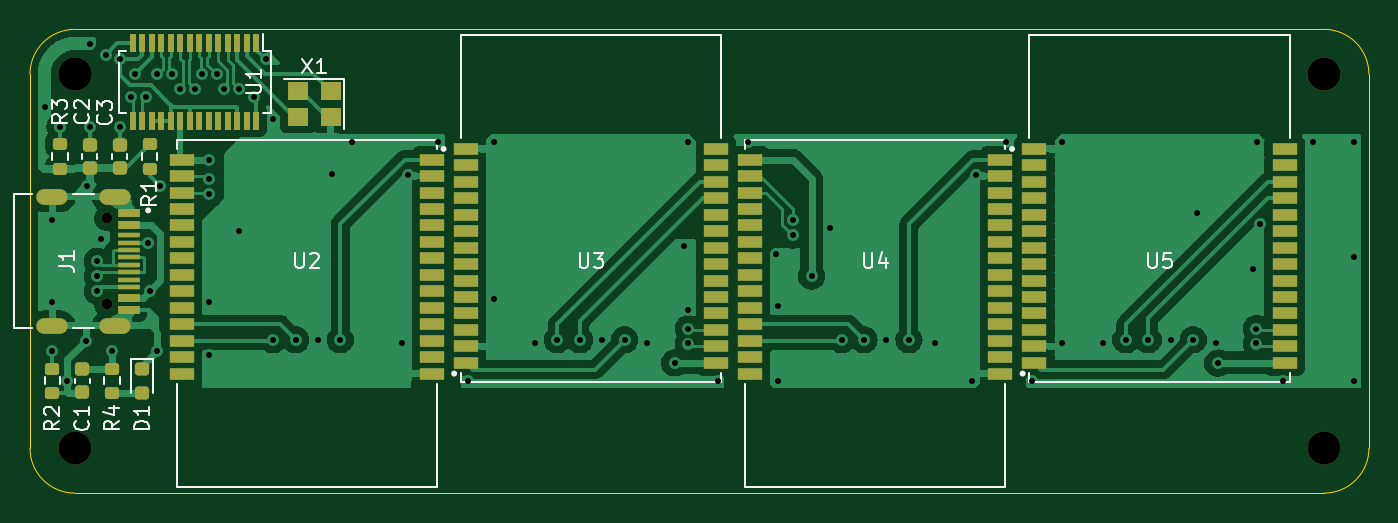
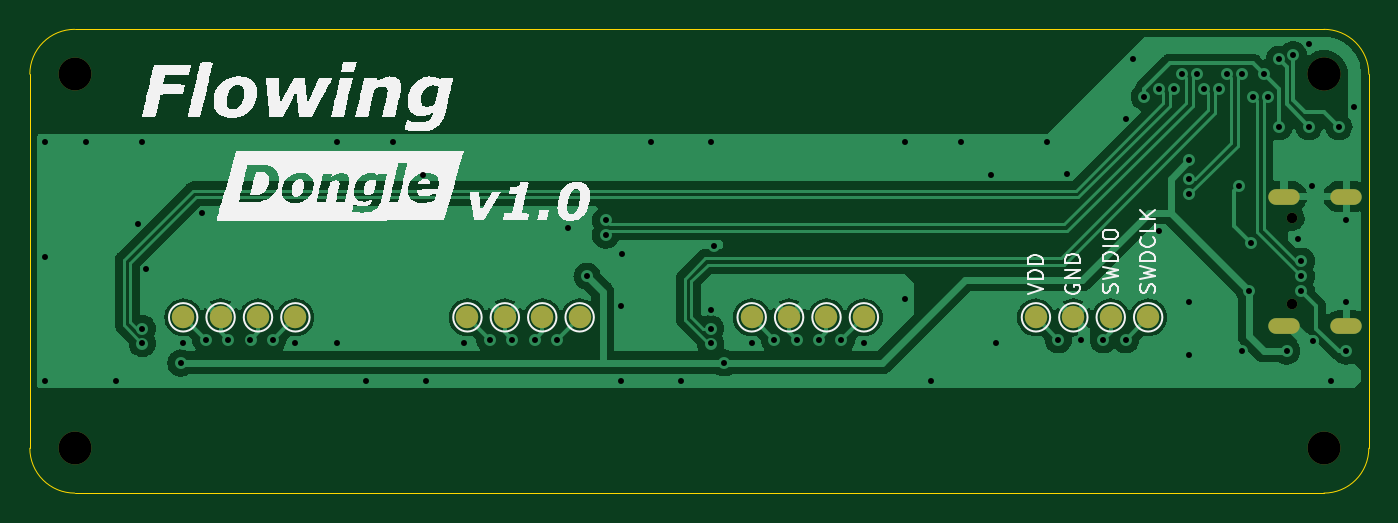
Circuit board: 11 layer files. Board 89.5 x 31.0 mm.
- bottom_copper: flowing_dongle-B_Cu.gbr (78005 bytes)
- bottom_mask: flowing_dongle-B_Mask.gbr (1335 bytes)
- paste: flowing_dongle-B_Paste.gbr (512 bytes)
- bottom_silk: flowing_dongle-B_Silkscreen.gbr (66981 bytes)
- outline: flowing_dongle-Edge_Cuts.gbr (1081 bytes)
- top_copper: flowing_dongle-F_Cu.gbr (117739 bytes)
- top_mask: flowing_dongle-F_Mask.gbr (6619 bytes)
- paste: flowing_dongle-F_Paste.gbr (6214 bytes)
- top_silk: flowing_dongle-F_Silkscreen.gbr (16382 bytes)
- drill: flowing_dongle-NPTH.drl (534 bytes)
- drill: flowing_dongle-PTH.drl (2370 bytes)

=== bottom_copper: flowing_dongle-B_Cu.gbr (78005 bytes, source omitted) ===
=== bottom_mask: flowing_dongle-B_Mask.gbr ===
G04 #@! TF.GenerationSoftware,KiCad,Pcbnew,(6.0.7)*
G04 #@! TF.CreationDate,2023-03-12T22:24:00+09:00*
G04 #@! TF.ProjectId,flowing_dongle,666c6f77-696e-4675-9f64-6f6e676c652e,rev?*
G04 #@! TF.SameCoordinates,Original*
G04 #@! TF.FileFunction,Soldermask,Bot*
G04 #@! TF.FilePolarity,Negative*
%FSLAX46Y46*%
G04 Gerber Fmt 4.6, Leading zero omitted, Abs format (unit mm)*
G04 Created by KiCad (PCBNEW (6.0.7)) date 2023-03-12 22:24:00*
%MOMM*%
%LPD*%
G01*
G04 APERTURE LIST*
%ADD10C,2.200000*%
%ADD11C,0.700000*%
%ADD12O,2.100000X1.050000*%
%ADD13C,1.500000*%
G04 APERTURE END LIST*
D10*
X98500000Y-81000000D03*
X98500000Y-81000000D03*
D11*
X100650000Y-90610000D03*
X100650000Y-96390000D03*
D12*
X101180000Y-89180000D03*
X101180000Y-97820000D03*
X97000000Y-89180000D03*
X97000000Y-97820000D03*
D10*
X98500000Y-106000000D03*
X182000000Y-106000000D03*
X182000000Y-81000000D03*
D13*
X153250000Y-97250000D03*
X172250000Y-97250000D03*
X167250000Y-97250000D03*
X148250000Y-97250000D03*
X136750000Y-97250000D03*
X110250000Y-97250000D03*
X174750000Y-97250000D03*
X131750000Y-97250000D03*
X169750000Y-97250000D03*
X112750000Y-97250000D03*
X150750000Y-97250000D03*
X117750000Y-97250000D03*
X155750000Y-97250000D03*
X134250000Y-97250000D03*
X129250000Y-97250000D03*
X115250000Y-97250000D03*
M02*

=== paste: flowing_dongle-B_Paste.gbr ===
G04 #@! TF.GenerationSoftware,KiCad,Pcbnew,(6.0.7)*
G04 #@! TF.CreationDate,2023-03-12T22:24:00+09:00*
G04 #@! TF.ProjectId,flowing_dongle,666c6f77-696e-4675-9f64-6f6e676c652e,rev?*
G04 #@! TF.SameCoordinates,Original*
G04 #@! TF.FileFunction,Paste,Bot*
G04 #@! TF.FilePolarity,Positive*
%FSLAX46Y46*%
G04 Gerber Fmt 4.6, Leading zero omitted, Abs format (unit mm)*
G04 Created by KiCad (PCBNEW (6.0.7)) date 2023-03-12 22:24:00*
%MOMM*%
%LPD*%
G01*
G04 APERTURE LIST*
G04 APERTURE END LIST*
M02*

=== bottom_silk: flowing_dongle-B_Silkscreen.gbr (66981 bytes, source omitted) ===
=== outline: flowing_dongle-Edge_Cuts.gbr ===
G04 #@! TF.GenerationSoftware,KiCad,Pcbnew,(6.0.7)*
G04 #@! TF.CreationDate,2023-03-12T22:24:00+09:00*
G04 #@! TF.ProjectId,flowing_dongle,666c6f77-696e-4675-9f64-6f6e676c652e,rev?*
G04 #@! TF.SameCoordinates,Original*
G04 #@! TF.FileFunction,Profile,NP*
%FSLAX46Y46*%
G04 Gerber Fmt 4.6, Leading zero omitted, Abs format (unit mm)*
G04 Created by KiCad (PCBNEW (6.0.7)) date 2023-03-12 22:24:00*
%MOMM*%
%LPD*%
G01*
G04 APERTURE LIST*
G04 #@! TA.AperFunction,Profile*
%ADD10C,0.100000*%
G04 #@! TD*
G04 APERTURE END LIST*
D10*
X185000000Y-81000000D02*
X185000000Y-106000000D01*
X95500000Y-106000000D02*
G75*
G03*
X98500000Y-109000000I3000000J0D01*
G01*
X95500000Y-81000000D02*
X95500000Y-106000000D01*
X182000000Y-109000000D02*
X98500000Y-109000000D01*
X98500000Y-78000000D02*
G75*
G03*
X95500000Y-81000000I0J-3000000D01*
G01*
X182000000Y-109000000D02*
G75*
G03*
X185000000Y-106000000I0J3000000D01*
G01*
X185000000Y-81000000D02*
G75*
G03*
X182000000Y-78000000I-3000000J0D01*
G01*
X182000000Y-78000000D02*
X98500000Y-78000000D01*
M02*

=== top_copper: flowing_dongle-F_Cu.gbr (117739 bytes, source omitted) ===
=== top_mask: flowing_dongle-F_Mask.gbr ===
G04 #@! TF.GenerationSoftware,KiCad,Pcbnew,(6.0.7)*
G04 #@! TF.CreationDate,2023-03-12T22:24:00+09:00*
G04 #@! TF.ProjectId,flowing_dongle,666c6f77-696e-4675-9f64-6f6e676c652e,rev?*
G04 #@! TF.SameCoordinates,Original*
G04 #@! TF.FileFunction,Soldermask,Top*
G04 #@! TF.FilePolarity,Negative*
%FSLAX46Y46*%
G04 Gerber Fmt 4.6, Leading zero omitted, Abs format (unit mm)*
G04 Created by KiCad (PCBNEW (6.0.7)) date 2023-03-12 22:24:00*
%MOMM*%
%LPD*%
G01*
G04 APERTURE LIST*
G04 Aperture macros list*
%AMRoundRect*
0 Rectangle with rounded corners*
0 $1 Rounding radius*
0 $2 $3 $4 $5 $6 $7 $8 $9 X,Y pos of 4 corners*
0 Add a 4 corners polygon primitive as box body*
4,1,4,$2,$3,$4,$5,$6,$7,$8,$9,$2,$3,0*
0 Add four circle primitives for the rounded corners*
1,1,$1+$1,$2,$3*
1,1,$1+$1,$4,$5*
1,1,$1+$1,$6,$7*
1,1,$1+$1,$8,$9*
0 Add four rect primitives between the rounded corners*
20,1,$1+$1,$2,$3,$4,$5,0*
20,1,$1+$1,$4,$5,$6,$7,0*
20,1,$1+$1,$6,$7,$8,$9,0*
20,1,$1+$1,$8,$9,$2,$3,0*%
G04 Aperture macros list end*
%ADD10RoundRect,0.225000X-0.250000X0.225000X-0.250000X-0.225000X0.250000X-0.225000X0.250000X0.225000X0*%
%ADD11RoundRect,0.200000X-0.275000X0.200000X-0.275000X-0.200000X0.275000X-0.200000X0.275000X0.200000X0*%
%ADD12RoundRect,0.200000X0.275000X-0.200000X0.275000X0.200000X-0.275000X0.200000X-0.275000X-0.200000X0*%
%ADD13C,2.200000*%
%ADD14C,0.700000*%
%ADD15R,1.450000X0.600000*%
%ADD16R,1.450000X0.300000*%
%ADD17O,2.100000X1.050000*%
%ADD18R,1.690000X0.770000*%
%ADD19R,0.400000X1.200000*%
%ADD20RoundRect,0.218750X-0.256250X0.218750X-0.256250X-0.218750X0.256250X-0.218750X0.256250X0.218750X0*%
%ADD21R,1.400000X1.200000*%
G04 APERTURE END LIST*
D10*
X99500000Y-85725000D03*
X99500000Y-87275000D03*
D11*
X101000000Y-100675000D03*
X101000000Y-102325000D03*
D12*
X103500000Y-87325000D03*
X103500000Y-85675000D03*
D13*
X98500000Y-81000000D03*
X98500000Y-81000000D03*
D14*
X100650000Y-90610000D03*
X100650000Y-96390000D03*
D15*
X102095000Y-90250000D03*
X102095000Y-91050000D03*
D16*
X102095000Y-92250000D03*
X102095000Y-93250000D03*
X102095000Y-93750000D03*
X102095000Y-94750000D03*
D15*
X102095000Y-96750000D03*
X102095000Y-95950000D03*
D16*
X102095000Y-95250000D03*
X102095000Y-94250000D03*
X102095000Y-92750000D03*
X102095000Y-91750000D03*
D17*
X101180000Y-89180000D03*
X101180000Y-97820000D03*
X97000000Y-89180000D03*
X97000000Y-97820000D03*
D10*
X99000000Y-100725000D03*
X99000000Y-102275000D03*
D18*
X160360000Y-101010000D03*
X160360000Y-99910000D03*
X160360000Y-98810000D03*
X160360000Y-97710000D03*
X160360000Y-96610000D03*
X160360000Y-95510000D03*
X160360000Y-94410000D03*
X160360000Y-93310000D03*
X160360000Y-92210000D03*
X160360000Y-91110000D03*
X160360000Y-90010000D03*
X160360000Y-88910000D03*
X160360000Y-87810000D03*
X160360000Y-86710000D03*
X143640000Y-86710000D03*
X143640000Y-87810000D03*
X143640000Y-88910000D03*
X143640000Y-90010000D03*
X143640000Y-91110000D03*
X143640000Y-92210000D03*
X143640000Y-93310000D03*
X143640000Y-94410000D03*
X143640000Y-95510000D03*
X143640000Y-96610000D03*
X143640000Y-97710000D03*
X143640000Y-98810000D03*
X143640000Y-99910000D03*
X143640000Y-101010000D03*
D13*
X98500000Y-106000000D03*
D18*
X162640000Y-85990000D03*
X162640000Y-87090000D03*
X162640000Y-88190000D03*
X162640000Y-89290000D03*
X162640000Y-90390000D03*
X162640000Y-91490000D03*
X162640000Y-92590000D03*
X162640000Y-93690000D03*
X162640000Y-94790000D03*
X162640000Y-95890000D03*
X162640000Y-96990000D03*
X162640000Y-98090000D03*
X162640000Y-99190000D03*
X162640000Y-100290000D03*
X179360000Y-100290000D03*
X179360000Y-99190000D03*
X179360000Y-98090000D03*
X179360000Y-96990000D03*
X179360000Y-95890000D03*
X179360000Y-94790000D03*
X179360000Y-93690000D03*
X179360000Y-92590000D03*
X179360000Y-91490000D03*
X179360000Y-90390000D03*
X179360000Y-89290000D03*
X179360000Y-88190000D03*
X179360000Y-87090000D03*
X179360000Y-85990000D03*
D19*
X110627500Y-78900000D03*
X109992500Y-78900000D03*
X109357500Y-78900000D03*
X108722500Y-78900000D03*
X108087500Y-78900000D03*
X107452500Y-78900000D03*
X106817500Y-78900000D03*
X106182500Y-78900000D03*
X105547500Y-78900000D03*
X104912500Y-78900000D03*
X104277500Y-78900000D03*
X103642500Y-78900000D03*
X103007500Y-78900000D03*
X102372500Y-78900000D03*
X102372500Y-84100000D03*
X103007500Y-84100000D03*
X103642500Y-84100000D03*
X104277500Y-84100000D03*
X104912500Y-84100000D03*
X105547500Y-84100000D03*
X106182500Y-84100000D03*
X106817500Y-84100000D03*
X107452500Y-84100000D03*
X108087500Y-84100000D03*
X108722500Y-84100000D03*
X109357500Y-84100000D03*
X109992500Y-84100000D03*
X110627500Y-84100000D03*
D13*
X182000000Y-106000000D03*
D18*
X124640000Y-85990000D03*
X124640000Y-87090000D03*
X124640000Y-88190000D03*
X124640000Y-89290000D03*
X124640000Y-90390000D03*
X124640000Y-91490000D03*
X124640000Y-92590000D03*
X124640000Y-93690000D03*
X124640000Y-94790000D03*
X124640000Y-95890000D03*
X124640000Y-96990000D03*
X124640000Y-98090000D03*
X124640000Y-99190000D03*
X124640000Y-100290000D03*
X141360000Y-100290000D03*
X141360000Y-99190000D03*
X141360000Y-98090000D03*
X141360000Y-96990000D03*
X141360000Y-95890000D03*
X141360000Y-94790000D03*
X141360000Y-93690000D03*
X141360000Y-92590000D03*
X141360000Y-91490000D03*
X141360000Y-90390000D03*
X141360000Y-89290000D03*
X141360000Y-88190000D03*
X141360000Y-87090000D03*
X141360000Y-85990000D03*
X122360000Y-101010000D03*
X122360000Y-99910000D03*
X122360000Y-98810000D03*
X122360000Y-97710000D03*
X122360000Y-96610000D03*
X122360000Y-95510000D03*
X122360000Y-94410000D03*
X122360000Y-93310000D03*
X122360000Y-92210000D03*
X122360000Y-91110000D03*
X122360000Y-90010000D03*
X122360000Y-88910000D03*
X122360000Y-87810000D03*
X122360000Y-86710000D03*
X105640000Y-86710000D03*
X105640000Y-87810000D03*
X105640000Y-88910000D03*
X105640000Y-90010000D03*
X105640000Y-91110000D03*
X105640000Y-92210000D03*
X105640000Y-93310000D03*
X105640000Y-94410000D03*
X105640000Y-95510000D03*
X105640000Y-96610000D03*
X105640000Y-97710000D03*
X105640000Y-98810000D03*
X105640000Y-99910000D03*
X105640000Y-101010000D03*
D20*
X103000000Y-100712500D03*
X103000000Y-102287500D03*
D12*
X97500000Y-87325000D03*
X97500000Y-85675000D03*
D13*
X182000000Y-81000000D03*
D12*
X97000000Y-102325000D03*
X97000000Y-100675000D03*
D21*
X115600000Y-82150000D03*
X113400000Y-82150000D03*
X113400000Y-83850000D03*
X115600000Y-83850000D03*
D10*
X101500000Y-85725000D03*
X101500000Y-87275000D03*
M02*

=== paste: flowing_dongle-F_Paste.gbr ===
G04 #@! TF.GenerationSoftware,KiCad,Pcbnew,(6.0.7)*
G04 #@! TF.CreationDate,2023-03-12T22:24:00+09:00*
G04 #@! TF.ProjectId,flowing_dongle,666c6f77-696e-4675-9f64-6f6e676c652e,rev?*
G04 #@! TF.SameCoordinates,Original*
G04 #@! TF.FileFunction,Paste,Top*
G04 #@! TF.FilePolarity,Positive*
%FSLAX46Y46*%
G04 Gerber Fmt 4.6, Leading zero omitted, Abs format (unit mm)*
G04 Created by KiCad (PCBNEW (6.0.7)) date 2023-03-12 22:24:00*
%MOMM*%
%LPD*%
G01*
G04 APERTURE LIST*
G04 Aperture macros list*
%AMRoundRect*
0 Rectangle with rounded corners*
0 $1 Rounding radius*
0 $2 $3 $4 $5 $6 $7 $8 $9 X,Y pos of 4 corners*
0 Add a 4 corners polygon primitive as box body*
4,1,4,$2,$3,$4,$5,$6,$7,$8,$9,$2,$3,0*
0 Add four circle primitives for the rounded corners*
1,1,$1+$1,$2,$3*
1,1,$1+$1,$4,$5*
1,1,$1+$1,$6,$7*
1,1,$1+$1,$8,$9*
0 Add four rect primitives between the rounded corners*
20,1,$1+$1,$2,$3,$4,$5,0*
20,1,$1+$1,$4,$5,$6,$7,0*
20,1,$1+$1,$6,$7,$8,$9,0*
20,1,$1+$1,$8,$9,$2,$3,0*%
G04 Aperture macros list end*
%ADD10RoundRect,0.225000X-0.250000X0.225000X-0.250000X-0.225000X0.250000X-0.225000X0.250000X0.225000X0*%
%ADD11RoundRect,0.200000X-0.275000X0.200000X-0.275000X-0.200000X0.275000X-0.200000X0.275000X0.200000X0*%
%ADD12RoundRect,0.200000X0.275000X-0.200000X0.275000X0.200000X-0.275000X0.200000X-0.275000X-0.200000X0*%
%ADD13R,1.450000X0.600000*%
%ADD14R,1.450000X0.300000*%
%ADD15R,1.690000X0.770000*%
%ADD16R,0.400000X1.200000*%
%ADD17RoundRect,0.218750X-0.256250X0.218750X-0.256250X-0.218750X0.256250X-0.218750X0.256250X0.218750X0*%
%ADD18R,1.400000X1.200000*%
G04 APERTURE END LIST*
D10*
X99500000Y-85725000D03*
X99500000Y-87275000D03*
D11*
X101000000Y-100675000D03*
X101000000Y-102325000D03*
D12*
X103500000Y-87325000D03*
X103500000Y-85675000D03*
D13*
X102095000Y-90250000D03*
X102095000Y-91050000D03*
D14*
X102095000Y-92250000D03*
X102095000Y-93250000D03*
X102095000Y-93750000D03*
X102095000Y-94750000D03*
D13*
X102095000Y-96750000D03*
X102095000Y-95950000D03*
D14*
X102095000Y-95250000D03*
X102095000Y-94250000D03*
X102095000Y-92750000D03*
X102095000Y-91750000D03*
D10*
X99000000Y-100725000D03*
X99000000Y-102275000D03*
D15*
X160360000Y-101010000D03*
X160360000Y-99910000D03*
X160360000Y-98810000D03*
X160360000Y-97710000D03*
X160360000Y-96610000D03*
X160360000Y-95510000D03*
X160360000Y-94410000D03*
X160360000Y-93310000D03*
X160360000Y-92210000D03*
X160360000Y-91110000D03*
X160360000Y-90010000D03*
X160360000Y-88910000D03*
X160360000Y-87810000D03*
X160360000Y-86710000D03*
X143640000Y-86710000D03*
X143640000Y-87810000D03*
X143640000Y-88910000D03*
X143640000Y-90010000D03*
X143640000Y-91110000D03*
X143640000Y-92210000D03*
X143640000Y-93310000D03*
X143640000Y-94410000D03*
X143640000Y-95510000D03*
X143640000Y-96610000D03*
X143640000Y-97710000D03*
X143640000Y-98810000D03*
X143640000Y-99910000D03*
X143640000Y-101010000D03*
X162640000Y-85990000D03*
X162640000Y-87090000D03*
X162640000Y-88190000D03*
X162640000Y-89290000D03*
X162640000Y-90390000D03*
X162640000Y-91490000D03*
X162640000Y-92590000D03*
X162640000Y-93690000D03*
X162640000Y-94790000D03*
X162640000Y-95890000D03*
X162640000Y-96990000D03*
X162640000Y-98090000D03*
X162640000Y-99190000D03*
X162640000Y-100290000D03*
X179360000Y-100290000D03*
X179360000Y-99190000D03*
X179360000Y-98090000D03*
X179360000Y-96990000D03*
X179360000Y-95890000D03*
X179360000Y-94790000D03*
X179360000Y-93690000D03*
X179360000Y-92590000D03*
X179360000Y-91490000D03*
X179360000Y-90390000D03*
X179360000Y-89290000D03*
X179360000Y-88190000D03*
X179360000Y-87090000D03*
X179360000Y-85990000D03*
D16*
X110627500Y-78900000D03*
X109992500Y-78900000D03*
X109357500Y-78900000D03*
X108722500Y-78900000D03*
X108087500Y-78900000D03*
X107452500Y-78900000D03*
X106817500Y-78900000D03*
X106182500Y-78900000D03*
X105547500Y-78900000D03*
X104912500Y-78900000D03*
X104277500Y-78900000D03*
X103642500Y-78900000D03*
X103007500Y-78900000D03*
X102372500Y-78900000D03*
X102372500Y-84100000D03*
X103007500Y-84100000D03*
X103642500Y-84100000D03*
X104277500Y-84100000D03*
X104912500Y-84100000D03*
X105547500Y-84100000D03*
X106182500Y-84100000D03*
X106817500Y-84100000D03*
X107452500Y-84100000D03*
X108087500Y-84100000D03*
X108722500Y-84100000D03*
X109357500Y-84100000D03*
X109992500Y-84100000D03*
X110627500Y-84100000D03*
D15*
X124640000Y-85990000D03*
X124640000Y-87090000D03*
X124640000Y-88190000D03*
X124640000Y-89290000D03*
X124640000Y-90390000D03*
X124640000Y-91490000D03*
X124640000Y-92590000D03*
X124640000Y-93690000D03*
X124640000Y-94790000D03*
X124640000Y-95890000D03*
X124640000Y-96990000D03*
X124640000Y-98090000D03*
X124640000Y-99190000D03*
X124640000Y-100290000D03*
X141360000Y-100290000D03*
X141360000Y-99190000D03*
X141360000Y-98090000D03*
X141360000Y-96990000D03*
X141360000Y-95890000D03*
X141360000Y-94790000D03*
X141360000Y-93690000D03*
X141360000Y-92590000D03*
X141360000Y-91490000D03*
X141360000Y-90390000D03*
X141360000Y-89290000D03*
X141360000Y-88190000D03*
X141360000Y-87090000D03*
X141360000Y-85990000D03*
X122360000Y-101010000D03*
X122360000Y-99910000D03*
X122360000Y-98810000D03*
X122360000Y-97710000D03*
X122360000Y-96610000D03*
X122360000Y-95510000D03*
X122360000Y-94410000D03*
X122360000Y-93310000D03*
X122360000Y-92210000D03*
X122360000Y-91110000D03*
X122360000Y-90010000D03*
X122360000Y-88910000D03*
X122360000Y-87810000D03*
X122360000Y-86710000D03*
X105640000Y-86710000D03*
X105640000Y-87810000D03*
X105640000Y-88910000D03*
X105640000Y-90010000D03*
X105640000Y-91110000D03*
X105640000Y-92210000D03*
X105640000Y-93310000D03*
X105640000Y-94410000D03*
X105640000Y-95510000D03*
X105640000Y-96610000D03*
X105640000Y-97710000D03*
X105640000Y-98810000D03*
X105640000Y-99910000D03*
X105640000Y-101010000D03*
D17*
X103000000Y-100712500D03*
X103000000Y-102287500D03*
D12*
X97500000Y-87325000D03*
X97500000Y-85675000D03*
X97000000Y-102325000D03*
X97000000Y-100675000D03*
D18*
X115600000Y-82150000D03*
X113400000Y-82150000D03*
X113400000Y-83850000D03*
X115600000Y-83850000D03*
D10*
X101500000Y-85725000D03*
X101500000Y-87275000D03*
M02*

=== top_silk: flowing_dongle-F_Silkscreen.gbr (16382 bytes, source omitted) ===
=== drill: flowing_dongle-NPTH.drl ===
M48
; DRILL file {KiCad (6.0.7)} date Sun Mar 12 22:24:45 2023
; FORMAT={-:-/ absolute / inch / decimal}
; #@! TF.CreationDate,2023-03-12T22:24:45+09:00
; #@! TF.GenerationSoftware,Kicad,Pcbnew,(6.0.7)
; #@! TF.FileFunction,NonPlated,1,2,NPTH
FMAT,2
INCH
; #@! TA.AperFunction,NonPlated,NPTH,ComponentDrill
T1C0.0276
; #@! TA.AperFunction,NonPlated,NPTH,ComponentDrill
T2C0.0866
%
G90
G05
T1
X3.9626Y-3.5673
X3.9626Y-3.7949
T2
X3.878Y-3.189
X3.878Y-3.189
X3.878Y-4.1732
X7.1654Y-3.189
X7.1654Y-4.1732
T0
M30

=== drill: flowing_dongle-PTH.drl ===
M48
; DRILL file {KiCad (6.0.7)} date Sun Mar 12 22:24:45 2023
; FORMAT={-:-/ absolute / inch / decimal}
; #@! TF.CreationDate,2023-03-12T22:24:45+09:00
; #@! TF.GenerationSoftware,Kicad,Pcbnew,(6.0.7)
; #@! TF.FileFunction,Plated,1,2,PTH
FMAT,2
INCH
; #@! TA.AperFunction,Plated,PTH,ViaDrill
T1C0.0157
; #@! TA.AperFunction,Plated,PTH,ComponentDrill
T2C0.0256
%
G90
G05
T1
X3.7992Y-3.2756
X3.8189Y-3.5728
X3.8189Y-3.7894
X3.8189Y-3.9173
X3.8386Y-3.3268
X3.8583Y-3.9961
X3.9075Y-3.8898
X3.9094Y-3.4843
X3.9173Y-3.1102
X3.9173Y-3.3268
X3.937Y-3.6811
X3.937Y-3.7205
X3.937Y-3.7598
X3.9469Y-3.622
X3.9587Y-3.1372
X3.9764Y-3.9173
X3.9961Y-3.1496
X3.9961Y-3.3268
X4.0246Y-3.248
X4.0354Y-3.189
X4.0639Y-3.248
X4.0699Y-3.6319
X4.0748Y-3.7598
X4.0945Y-3.1895
X4.0945Y-3.9173
X4.1023Y-3.4832
X4.1339Y-3.189
X4.1535Y-3.2283
X4.1929Y-3.2283
X4.2126Y-3.189
X4.2323Y-3.4154
X4.2323Y-3.4646
X4.2323Y-3.5039
X4.2323Y-3.7894
X4.2323Y-3.9272
X4.252Y-3.189
X4.2717Y-3.2283
X4.311Y-3.2283
X4.311Y-3.6024
X4.3504Y-3.248
X4.3803Y-3.1493
X4.3996Y-3.3071
X4.3996Y-3.8878
X4.4587Y-3.8878
X4.5177Y-3.8878
X4.5551Y-3.4528
X4.5768Y-3.8878
X4.6063Y-3.3661
X4.7402Y-3.8976
X4.7539Y-3.4547
X4.8327Y-3.3661
X4.9114Y-3.9961
X4.9803Y-3.3661
X4.9803Y-3.7795
X5.0886Y-3.8976
X5.1476Y-3.8878
X5.2067Y-3.8878
X5.2653Y-3.8873
X5.3248Y-3.8878
X5.3839Y-3.8976
X5.4563Y-3.9484
X5.4823Y-3.6417
X5.4921Y-3.3661
X5.4921Y-3.8091
X5.4921Y-3.8583
X5.4921Y-3.8976
X5.5709Y-3.9961
X5.6496Y-3.3661
X5.7244Y-3.6614
X5.7283Y-3.7992
X5.7283Y-3.9961
X5.7677Y-3.5728
X5.7677Y-3.6122
X5.8169Y-3.7205
X5.8661Y-3.5925
X5.8957Y-3.8878
X5.9547Y-3.8878
X6.0138Y-3.8878
X6.0728Y-3.8878
X6.1417Y-3.8976
X6.2402Y-3.9961
X6.25Y-3.4547
X6.3287Y-3.3661
X6.3976Y-3.9961
X6.4764Y-3.3661
X6.4764Y-3.8976
X6.5846Y-3.8976
X6.6437Y-3.8878
X6.7028Y-3.8878
X6.7618Y-3.8878
X6.8209Y-3.8878
X6.8307Y-3.5531
X6.8799Y-3.8976
X6.8858Y-3.9488
X6.9783Y-3.7008
X6.9872Y-3.8583
X6.9872Y-3.8976
X6.9882Y-3.3661
X6.998Y-3.5827
X7.0571Y-3.9961
X7.1358Y-3.3661
X7.2441Y-3.3661
X7.2441Y-3.6713
X7.2441Y-3.9961
T2
G00X3.8307Y-3.511
M15
G01X3.8071Y-3.511
M16
G05
G00X3.8307Y-3.8512
M15
G01X3.8071Y-3.8512
M16
G05
G00X4.0051Y-3.511
M15
G01X3.9618Y-3.511
M16
G05
G00X4.0051Y-3.8512
M15
G01X3.9618Y-3.8512
M16
G05
T0
M30

